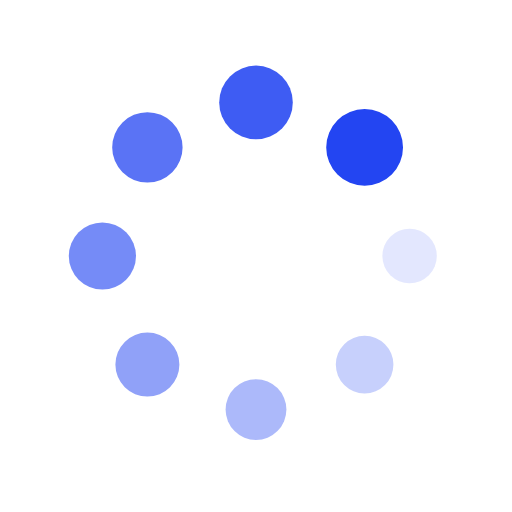
t = 0.00 s
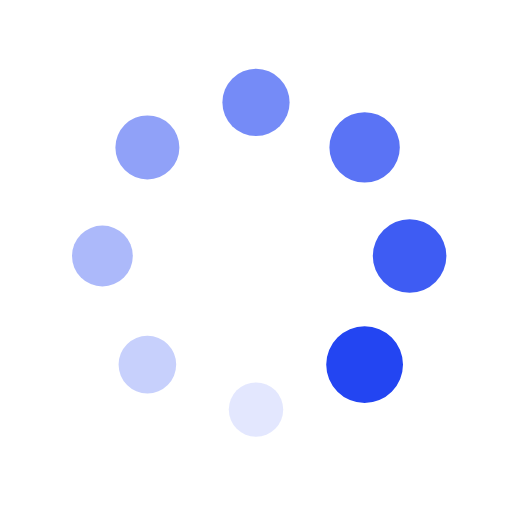
t = 0.25 s
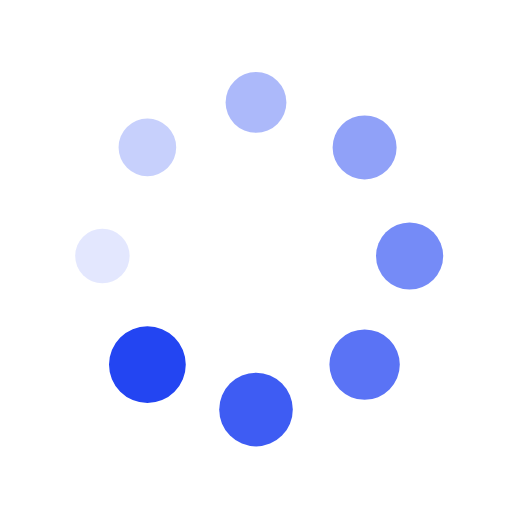
t = 0.50 s
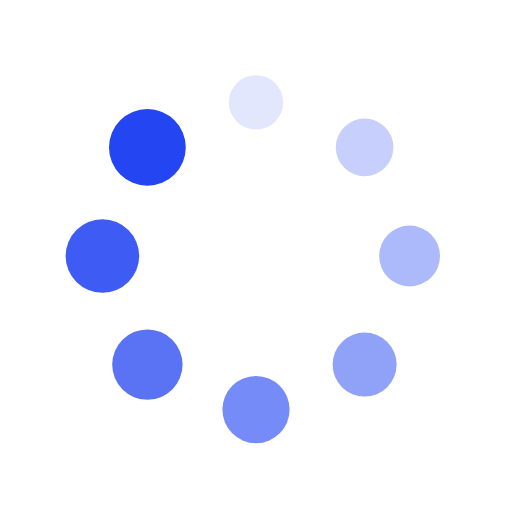
t = 0.75 s

The animated SVG that drew these frames (rendered in a browser with its animation timeline set to each time). Animation: 16 SMIL elements (animate=8,animateTransform=8); one cycle of 1.00 s, repeats indefinitely.

<svg xmlns="http://www.w3.org/2000/svg" xmlns:xlink="http://www.w3.org/1999/xlink" style="margin: auto; background: none; display: block; shape-rendering: auto;" width="124px" height="124px" viewBox="0 0 100 100" preserveAspectRatio="xMidYMid">
<g transform="translate(80,50)">
<g transform="rotate(0)">
<circle cx="0" cy="0" r="5" fill="#2345f2" fill-opacity="1">
  <animateTransform attributeName="transform" type="scale" begin="-0.875s" values="1.5 1.5;1 1" keyTimes="0;1" dur="1s" repeatCount="indefinite"></animateTransform>
  <animate attributeName="fill-opacity" keyTimes="0;1" dur="1s" repeatCount="indefinite" values="1;0" begin="-0.875s"></animate>
</circle>
</g>
</g><g transform="translate(71.21320343559643,71.21320343559643)">
<g transform="rotate(45)">
<circle cx="0" cy="0" r="5" fill="#2345f2" fill-opacity="0.875">
  <animateTransform attributeName="transform" type="scale" begin="-0.75s" values="1.5 1.5;1 1" keyTimes="0;1" dur="1s" repeatCount="indefinite"></animateTransform>
  <animate attributeName="fill-opacity" keyTimes="0;1" dur="1s" repeatCount="indefinite" values="1;0" begin="-0.75s"></animate>
</circle>
</g>
</g><g transform="translate(50,80)">
<g transform="rotate(90)">
<circle cx="0" cy="0" r="5" fill="#2345f2" fill-opacity="0.75">
  <animateTransform attributeName="transform" type="scale" begin="-0.625s" values="1.5 1.5;1 1" keyTimes="0;1" dur="1s" repeatCount="indefinite"></animateTransform>
  <animate attributeName="fill-opacity" keyTimes="0;1" dur="1s" repeatCount="indefinite" values="1;0" begin="-0.625s"></animate>
</circle>
</g>
</g><g transform="translate(28.786796564403577,71.21320343559643)">
<g transform="rotate(135)">
<circle cx="0" cy="0" r="5" fill="#2345f2" fill-opacity="0.625">
  <animateTransform attributeName="transform" type="scale" begin="-0.5s" values="1.5 1.5;1 1" keyTimes="0;1" dur="1s" repeatCount="indefinite"></animateTransform>
  <animate attributeName="fill-opacity" keyTimes="0;1" dur="1s" repeatCount="indefinite" values="1;0" begin="-0.5s"></animate>
</circle>
</g>
</g><g transform="translate(20,50.00000000000001)">
<g transform="rotate(180)">
<circle cx="0" cy="0" r="5" fill="#2345f2" fill-opacity="0.5">
  <animateTransform attributeName="transform" type="scale" begin="-0.375s" values="1.5 1.5;1 1" keyTimes="0;1" dur="1s" repeatCount="indefinite"></animateTransform>
  <animate attributeName="fill-opacity" keyTimes="0;1" dur="1s" repeatCount="indefinite" values="1;0" begin="-0.375s"></animate>
</circle>
</g>
</g><g transform="translate(28.78679656440357,28.786796564403577)">
<g transform="rotate(225)">
<circle cx="0" cy="0" r="5" fill="#2345f2" fill-opacity="0.375">
  <animateTransform attributeName="transform" type="scale" begin="-0.25s" values="1.5 1.5;1 1" keyTimes="0;1" dur="1s" repeatCount="indefinite"></animateTransform>
  <animate attributeName="fill-opacity" keyTimes="0;1" dur="1s" repeatCount="indefinite" values="1;0" begin="-0.25s"></animate>
</circle>
</g>
</g><g transform="translate(49.99999999999999,20)">
<g transform="rotate(270)">
<circle cx="0" cy="0" r="5" fill="#2345f2" fill-opacity="0.25">
  <animateTransform attributeName="transform" type="scale" begin="-0.125s" values="1.5 1.5;1 1" keyTimes="0;1" dur="1s" repeatCount="indefinite"></animateTransform>
  <animate attributeName="fill-opacity" keyTimes="0;1" dur="1s" repeatCount="indefinite" values="1;0" begin="-0.125s"></animate>
</circle>
</g>
</g><g transform="translate(71.21320343559643,28.78679656440357)">
<g transform="rotate(315)">
<circle cx="0" cy="0" r="5" fill="#2345f2" fill-opacity="0.125">
  <animateTransform attributeName="transform" type="scale" begin="0s" values="1.5 1.5;1 1" keyTimes="0;1" dur="1s" repeatCount="indefinite"></animateTransform>
  <animate attributeName="fill-opacity" keyTimes="0;1" dur="1s" repeatCount="indefinite" values="1;0" begin="0s"></animate>
</circle>
</g>
</g>
</svg>
